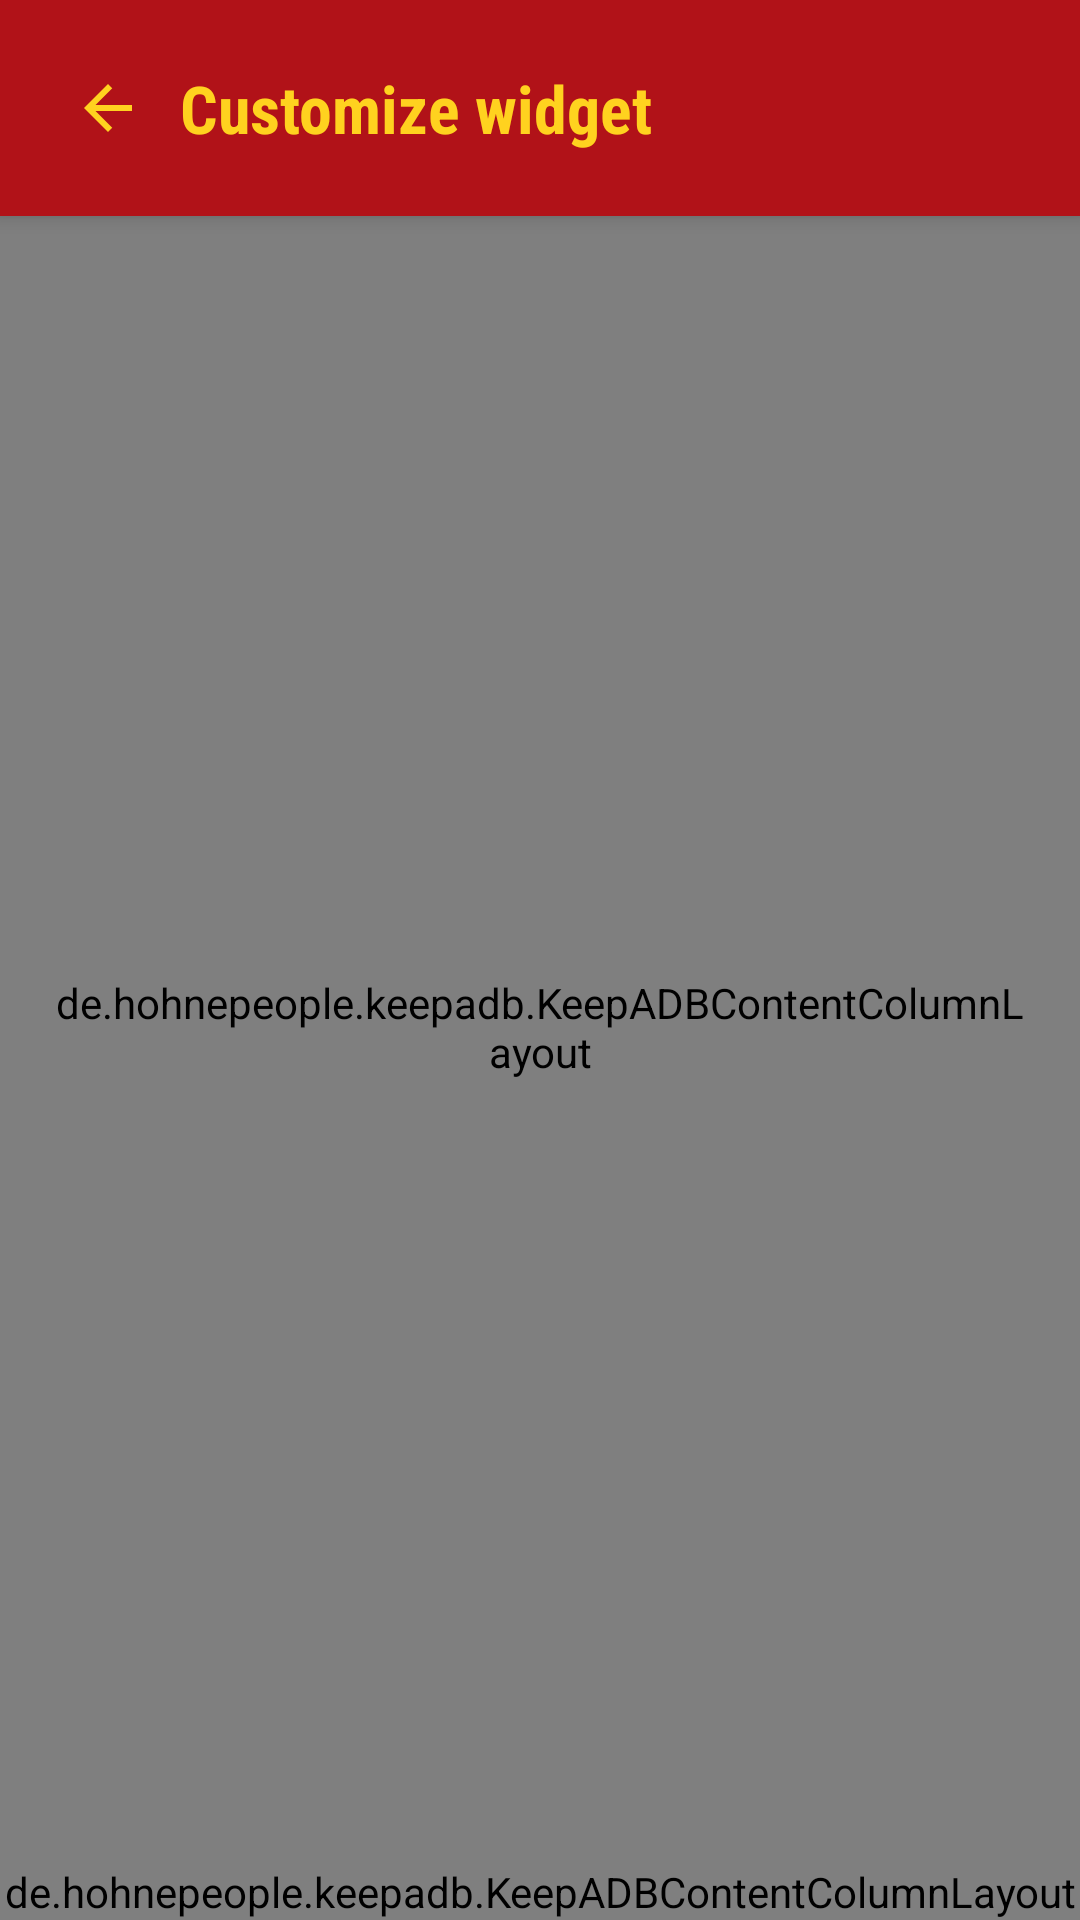

This screen was rendered from an Android layout file. Write that file and the resources it references.
<!-- AndroidManifest.xml: application theme Theme.KeepADB -->
<!-- res/layout/activity_widget_config.xml -->
<?xml version="1.0" encoding="utf-8"?>
<LinearLayout xmlns:android="http://schemas.android.com/apk/res/android"
    android:layout_width="match_parent"
    android:layout_height="match_parent"
    android:background="@color/ground"
    android:orientation="vertical">

    
    <LinearLayout
        android:id="@+id/header_bar"
        android:layout_width="match_parent"
        android:layout_height="wrap_content"
        android:background="@color/banner_red"
        android:elevation="4dp"
        android:gravity="center_vertical"
        android:orientation="horizontal"
        android:padding="12dp">

        <ImageButton
            android:id="@+id/btn_back"
            android:layout_width="48dp"
            android:layout_height="48dp"
            android:background="@drawable/bg_btn_header"
            android:contentDescription="@string/back"
            android:padding="12dp"
            android:src="@drawable/ic_arrow_back" />

        <TextView
            android:layout_width="0dp"
            android:layout_height="wrap_content"
            android:layout_weight="1"
            android:accessibilityHeading="true"
            android:fontFamily="sans-serif-condensed"
            android:text="@string/widget_config_title"
            android:textColor="@color/title_yellow"
            android:textSize="22sp"
            android:textStyle="bold" />
    </LinearLayout>

    
    <LinearLayout
        android:id="@+id/widget_config_body"
        android:layout_width="match_parent"
        android:layout_height="0dp"
        android:layout_weight="1"
        android:orientation="vertical">

    <ScrollView
        android:id="@+id/widget_config_scroll"
        android:layout_width="match_parent"
        android:layout_height="0dp"
        android:layout_weight="1"
        android:fadingEdge="vertical"
        android:fadingEdgeLength="32dp"
        android:fillViewport="true"
        android:requiresFadingEdge="vertical">

        
        <de.hohnepeople.keepadb.KeepADBContentColumnLayout
            android:layout_width="match_parent"
            android:layout_height="wrap_content"
            android:layout_gravity="center_horizontal"
            android:orientation="vertical"
            android:paddingStart="16dp"
            android:paddingTop="16dp"
            android:paddingEnd="16dp"
            android:paddingBottom="24dp">

            <TextView
                android:id="@+id/widget_config_primary_title"
                android:layout_width="match_parent"
                android:layout_height="wrap_content"
                android:accessibilityHeading="true"
                android:fontFamily="sans-serif-condensed"
                android:text="@string/widget_config_primary"
                android:textColor="@color/title_yellow"
                android:textSize="16sp"
                android:textStyle="bold" />

            
            <RadioGroup
                android:id="@+id/widget_config_primary"
                android:layout_width="match_parent"
                android:layout_height="wrap_content"
                android:layout_marginTop="4dp"
                android:orientation="vertical" />

            <TextView
                android:id="@+id/widget_config_order_title"
                android:layout_width="match_parent"
                android:layout_height="wrap_content"
                android:layout_marginTop="20dp"
                android:accessibilityHeading="true"
                android:fontFamily="sans-serif-condensed"
                android:text="@string/widget_config_order"
                android:textColor="@color/title_yellow"
                android:textSize="16sp"
                android:textStyle="bold" />

            
            <LinearLayout
                android:id="@+id/widget_config_order_rows"
                android:layout_width="match_parent"
                android:layout_height="wrap_content"
                android:layout_marginTop="4dp"
                android:orientation="vertical" />

            <Switch
                android:id="@+id/widget_config_hide_details"
                android:layout_width="match_parent"
                android:layout_height="wrap_content"
                android:layout_marginTop="20dp"
                android:fontFamily="sans-serif-condensed"
                android:minHeight="48dp"
                android:text="@string/widget_config_hide_details"
                android:textColor="@color/text_yellow"
                android:textSize="16sp" />

            <TextView
                android:id="@+id/widget_config_hide_details_note"
                android:layout_width="match_parent"
                android:layout_height="wrap_content"
                android:fontFamily="sans-serif"
                android:text="@string/widget_config_hide_details_global"
                android:textColor="@color/night_muted"
                android:textSize="13sp"
                android:visibility="gone" />

        </de.hohnepeople.keepadb.KeepADBContentColumnLayout>
    </ScrollView>

        <de.hohnepeople.keepadb.KeepADBContentColumnLayout
            android:layout_width="match_parent"
            android:layout_height="wrap_content"
            android:layout_gravity="center_horizontal"
            android:orientation="vertical">

            <Button
                android:id="@+id/widget_config_save"
                style="@style/Widget.KeepADB.Button.Primary"
                android:layout_width="match_parent"
                android:layout_height="wrap_content"
                android:layout_marginStart="16dp"
                android:layout_marginTop="8dp"
                android:layout_marginEnd="16dp"
                android:layout_marginBottom="16dp"
                android:text="@string/widget_config_save" />
        </de.hohnepeople.keepadb.KeepADBContentColumnLayout>
    </LinearLayout>
</LinearLayout>
<!-- resources referenced by this layout -->
<resources>
  <color name="banner_red">#B11218</color>
  <color name="ground">#080604</color>
  <color name="night_muted">#A79B8C</color>
  <color name="text_yellow">#E0B83A</color>
  <color name="title_yellow">#FFD21F</color>
  <!-- drawable bg_btn_header (drawable) -->
  <?xml version="1.0" encoding="utf-8"?>
  <selector xmlns:android="http://schemas.android.com/apk/res/android">
      <item android:state_pressed="true">
          <shape>
              <solid android:color="@color/primary_red" />
              <corners android:radius="@dimen/radius_small" />
          </shape>
      </item>
      <item android:state_focused="true">
          <shape>
              <solid android:color="@color/primary_red" />
              <stroke android:width="1dp" android:color="@color/title_yellow" />
              <corners android:radius="@dimen/radius_small" />
          </shape>
      </item>
      <item>
          <shape>
              <solid android:color="@android:color/transparent" />
              <corners android:radius="@dimen/radius_small" />
          </shape>
      </item>
  </selector>
  <!-- drawable ic_arrow_back (drawable) -->
  <?xml version="1.0" encoding="utf-8"?>
  <vector xmlns:android="http://schemas.android.com/apk/res/android"
      android:autoMirrored="true"
      android:width="24dp"
      android:height="24dp"
      android:viewportWidth="24"
      android:viewportHeight="24"
      android:tint="@color/title_yellow">
      <path
          android:fillColor="@android:color/white"
          android:pathData="M20,11H7.83l5.59,-5.59L12,4l-8,8 8,8 1.41,-1.41L7.83,13H20v-2z" />
  </vector>
  <string name="back">Back</string>
  <string name="widget_config_hide_details">Hide connection details in this widget</string>
  <string name="widget_config_hide_details_global">The widget privacy setting already hides the details in every widget.</string>
  <string name="widget_config_order">Order of the actions</string>
  <string name="widget_config_primary">Main action (shown alone in a small widget)</string>
  <string name="widget_config_save">Save</string>
  <string name="widget_config_title">Customize widget</string>
  <style name="Widget.KeepADB.Button.Primary">
          <item name="android:background">@drawable/bg_btn_primary</item>
          <item name="android:textColor">@color/btn_text_primary</item>
      </style>
  <style name="Theme.KeepADB" parent="android:style/Theme.Material.NoActionBar">
          <item name="android:fontFamily">sans-serif</item>
          <item name="android:windowBackground">@color/ground</item>
          <item name="android:colorAccent">@color/title_yellow</item>
          <item name="android:colorControlActivated">@color/title_yellow</item>
          <item name="android:colorControlHighlight">@color/border_red</item>
          <item name="android:navigationBarColor">@color/ground</item>
          <item name="android:statusBarColor">@color/banner_red</item>
          <item name="android:windowLightStatusBar">false</item>
          <item name="android:textColorPrimary">@color/night_text</item>
          <item name="android:textColorSecondary">@color/night_muted</item>
      </style>
  <color name="primary_red">#D01822</color>
  <dimen name="radius_small">4dp</dimen>
  <color name="border_red">#B83A3E</color>
  <color name="night_text">#EDE6DC</color>
  <color name="panel">#14100D</color>
  <color name="muted_red">#7F1718</color>
  <dimen name="radius_control">8dp</dimen>
  <color name="bright_yellow">#FFE15A</color>
</resources>
